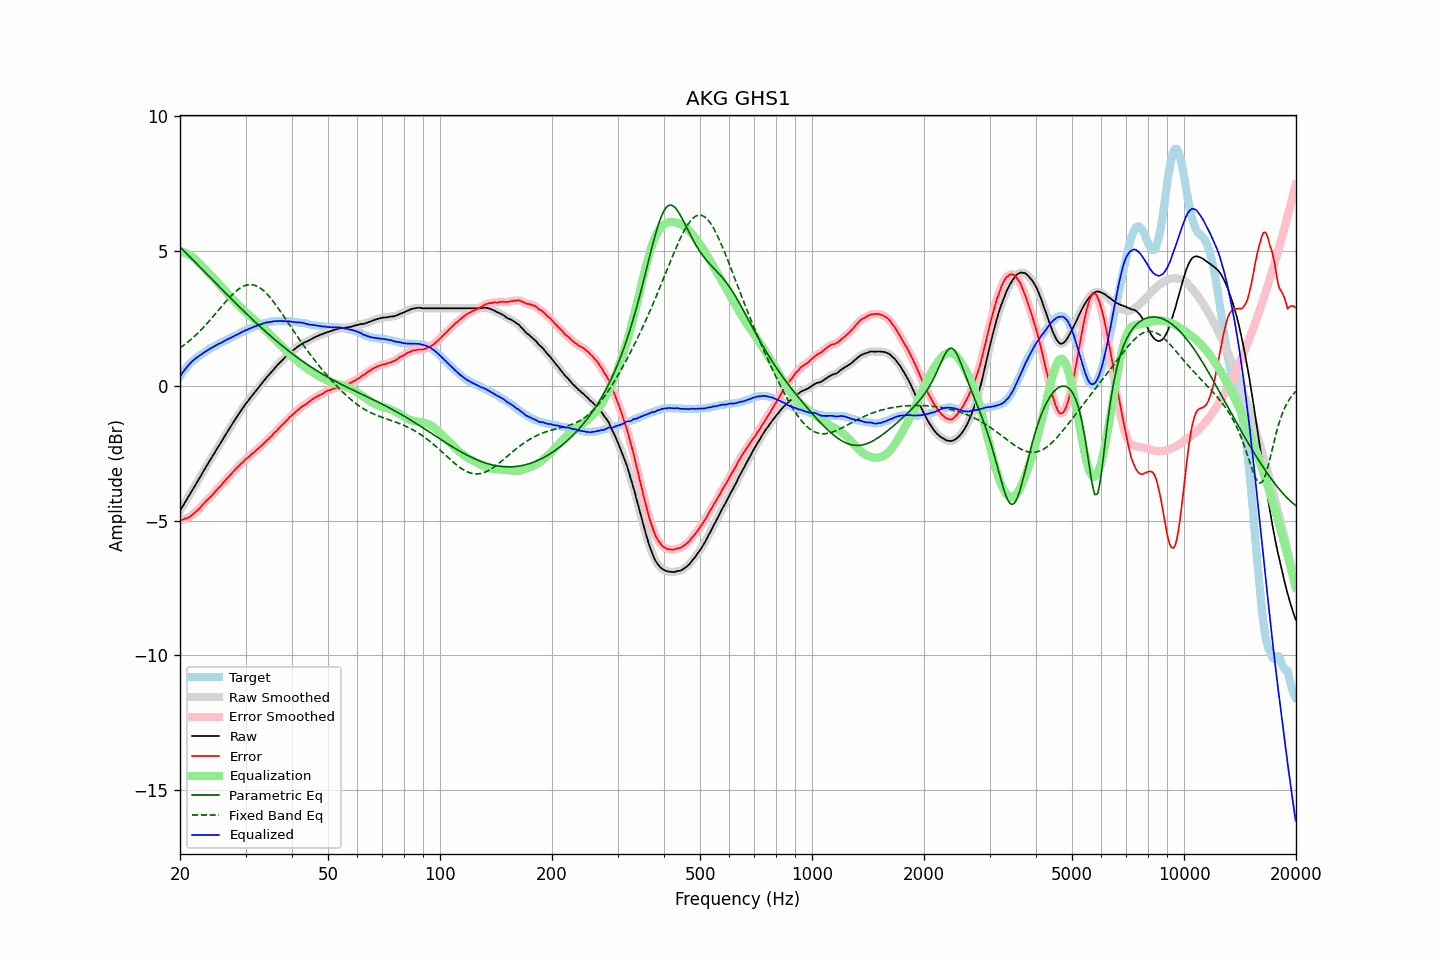

Source data for this figure (header and first rows):
frequency, raw, error, smoothed, error_smoothed, equalization, parametric_eq, fixed_band_eq, equalized_raw, equalized_smoothed, target
20.00, -4.64, -4.98, -4.64, -4.99, 4.98, 5.15, 1.40, 0.35, 0.35, 0.35
20.20, -4.54, -4.97, -4.54, -4.97, 4.97, 5.09, 1.45, 0.44, 0.44, 0.44
20.40, -4.44, -4.95, -4.44, -4.95, 4.96, 5.03, 1.49, 0.52, 0.52, 0.52
20.61, -4.34, -4.92, -4.34, -4.93, 4.94, 4.97, 1.54, 0.60, 0.60, 0.59
20.81, -4.24, -4.91, -4.24, -4.91, 4.91, 4.91, 1.58, 0.68, 0.68, 0.68
21.02, -4.14, -4.89, -4.14, -4.89, 4.88, 4.85, 1.63, 0.75, 0.75, 0.76
21.23, -4.04, -4.85, -4.04, -4.86, 4.85, 4.79, 1.68, 0.81, 0.81, 0.82
21.44, -3.93, -4.81, -3.94, -4.81, 4.81, 4.73, 1.73, 0.88, 0.87, 0.88
21.66, -3.84, -4.76, -3.84, -4.76, 4.77, 4.67, 1.78, 0.93, 0.93, 0.93
21.87, -3.73, -4.71, -3.74, -4.72, 4.72, 4.61, 1.84, 0.98, 0.98, 0.98
22.09, -3.64, -4.66, -3.64, -4.66, 4.67, 4.55, 1.89, 1.03, 1.03, 1.03
22.31, -3.53, -4.61, -3.54, -4.61, 4.61, 4.49, 1.95, 1.07, 1.07, 1.08
22.54, -3.44, -4.56, -3.44, -4.55, 4.55, 4.43, 2.01, 1.11, 1.11, 1.12
22.76, -3.34, -4.49, -3.33, -4.49, 4.49, 4.37, 2.07, 1.15, 1.15, 1.16
22.99, -3.23, -4.41, -3.23, -4.42, 4.43, 4.30, 2.13, 1.20, 1.20, 1.19
23.22, -3.13, -4.35, -3.13, -4.36, 4.36, 4.24, 2.19, 1.24, 1.24, 1.23
23.45, -3.03, -4.29, -3.03, -4.29, 4.30, 4.18, 2.26, 1.28, 1.28, 1.27
23.69, -2.93, -4.24, -2.93, -4.23, 4.24, 4.12, 2.32, 1.31, 1.31, 1.31
23.92, -2.82, -4.17, -2.83, -4.18, 4.17, 4.06, 2.39, 1.35, 1.35, 1.35
24.16, -2.73, -4.12, -2.73, -4.12, 4.11, 4.00, 2.46, 1.39, 1.38, 1.40
24.40, -2.63, -4.06, -2.63, -4.06, 4.05, 3.94, 2.53, 1.41, 1.42, 1.43
24.65, -2.54, -3.98, -2.54, -3.99, 3.99, 3.88, 2.60, 1.45, 1.45, 1.45
24.89, -2.43, -3.91, -2.44, -3.92, 3.92, 3.82, 2.67, 1.49, 1.49, 1.48
25.14, -2.33, -3.85, -2.34, -3.85, 3.86, 3.76, 2.74, 1.52, 1.52, 1.52
25.39, -2.23, -3.78, -2.24, -3.79, 3.79, 3.70, 2.81, 1.55, 1.55, 1.55
25.65, -2.15, -3.73, -2.14, -3.72, 3.72, 3.64, 2.88, 1.58, 1.58, 1.59
25.91, -2.05, -3.66, -2.05, -3.66, 3.66, 3.58, 2.95, 1.61, 1.61, 1.61
26.16, -1.94, -3.58, -1.95, -3.59, 3.59, 3.52, 3.02, 1.64, 1.64, 1.64
26.43, -1.85, -3.53, -1.85, -3.52, 3.52, 3.46, 3.09, 1.68, 1.68, 1.68
26.69, -1.75, -3.45, -1.75, -3.46, 3.46, 3.40, 3.16, 1.71, 1.71, 1.71
26.96, -1.66, -3.39, -1.65, -3.39, 3.39, 3.34, 3.22, 1.73, 1.74, 1.74
27.23, -1.56, -3.33, -1.56, -3.33, 3.32, 3.28, 3.29, 1.77, 1.76, 1.77
27.50, -1.47, -3.26, -1.47, -3.26, 3.26, 3.22, 3.35, 1.79, 1.79, 1.80
27.77, -1.37, -3.19, -1.37, -3.20, 3.20, 3.16, 3.41, 1.82, 1.82, 1.82
28.05, -1.28, -3.13, -1.28, -3.13, 3.13, 3.10, 3.46, 1.86, 1.85, 1.86
28.33, -1.19, -3.06, -1.19, -3.07, 3.07, 3.04, 3.51, 1.88, 1.88, 1.88
28.62, -1.10, -3.01, -1.10, -3.01, 3.01, 2.98, 3.56, 1.91, 1.91, 1.91
28.90, -1.01, -2.95, -1.01, -2.95, 2.95, 2.92, 3.61, 1.94, 1.94, 1.95
29.19, -0.92, -2.88, -0.92, -2.89, 2.89, 2.87, 3.65, 1.97, 1.97, 1.97
29.48, -0.83, -2.84, -0.83, -2.83, 2.83, 2.81, 3.68, 2.01, 2.01, 2.02
29.78, -0.75, -2.77, -0.74, -2.78, 2.78, 2.75, 3.71, 2.03, 2.04, 2.03
30.08, -0.66, -2.72, -0.66, -2.72, 2.72, 2.69, 3.73, 2.07, 2.06, 2.06
30.38, -0.59, -2.67, -0.58, -2.67, 2.67, 2.63, 3.74, 2.08, 2.09, 2.09
30.68, -0.51, -2.62, -0.51, -2.62, 2.62, 2.58, 3.75, 2.11, 2.11, 2.12
30.99, -0.43, -2.56, -0.43, -2.57, 2.57, 2.52, 3.75, 2.14, 2.14, 2.14
31.30, -0.36, -2.51, -0.35, -2.52, 2.52, 2.46, 3.75, 2.16, 2.16, 2.16
31.61, -0.28, -2.46, -0.28, -2.46, 2.46, 2.41, 3.74, 2.19, 2.19, 2.19
31.93, -0.21, -2.41, -0.20, -2.41, 2.41, 2.35, 3.72, 2.21, 2.21, 2.21
32.24, -0.13, -2.35, -0.13, -2.36, 2.36, 2.30, 3.69, 2.24, 2.23, 2.23
32.57, -0.06, -2.31, -0.05, -2.31, 2.31, 2.24, 3.66, 2.25, 2.25, 2.26
32.89, 0.02, -2.25, 0.02, -2.26, 2.25, 2.19, 3.62, 2.28, 2.28, 2.28
33.22, 0.09, -2.20, 0.10, -2.20, 2.20, 2.13, 3.58, 2.29, 2.30, 2.30
33.55, 0.17, -2.14, 0.17, -2.14, 2.14, 2.08, 3.53, 2.32, 2.32, 2.32
33.89, 0.24, -2.08, 0.25, -2.09, 2.09, 2.02, 3.47, 2.33, 2.33, 2.33
34.23, 0.32, -2.02, 0.32, -2.03, 2.03, 1.97, 3.41, 2.35, 2.35, 2.35
34.57, 0.38, -1.97, 0.39, -1.97, 1.97, 1.92, 3.35, 2.36, 2.36, 2.36
34.92, 0.45, -1.91, 0.45, -1.92, 1.91, 1.86, 3.28, 2.37, 2.37, 2.37
35.27, 0.52, -1.86, 0.52, -1.85, 1.85, 1.81, 3.20, 2.38, 2.38, 2.39
35.62, 0.59, -1.78, 0.59, -1.79, 1.79, 1.76, 3.13, 2.39, 2.39, 2.38
35.97, 0.66, -1.72, 0.66, -1.73, 1.73, 1.71, 3.05, 2.40, 2.39, 2.39
... 635 more rows
